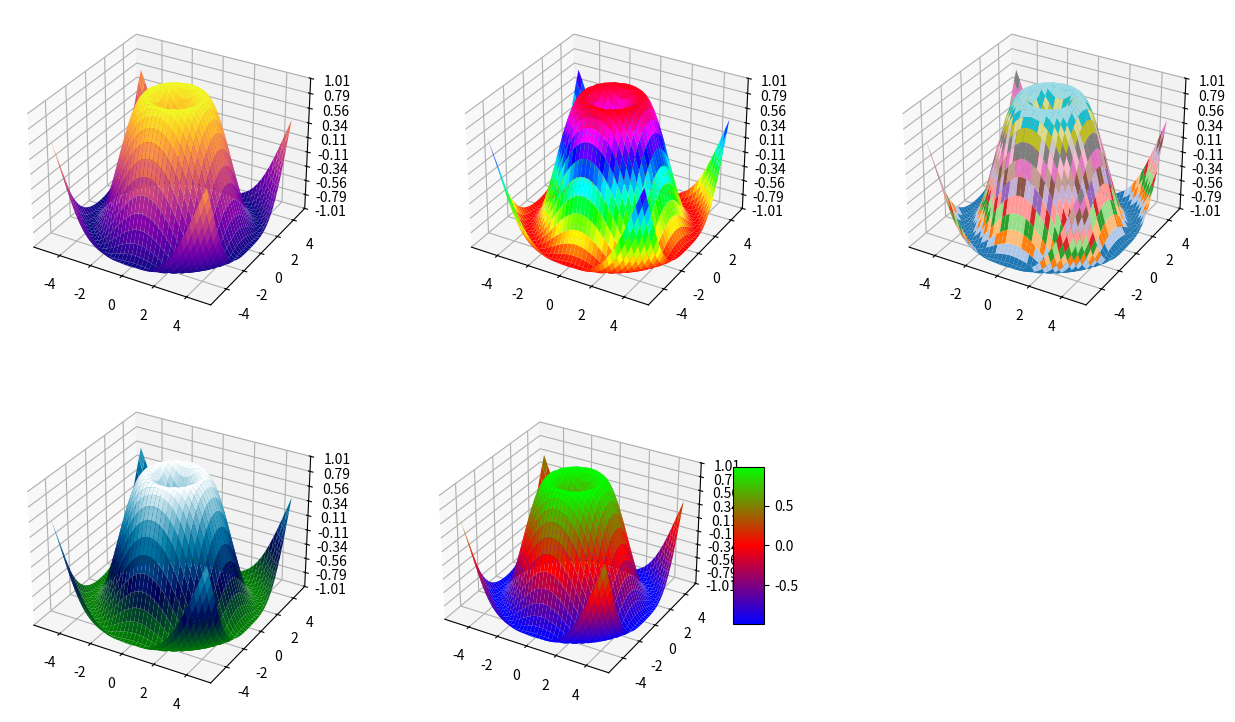

The script that saved this image:
import matplotlib.pyplot as plt
from mpl_toolkits.mplot3d import Axes3D
from matplotlib import cm
from matplotlib.ticker import LinearLocator, FormatStrFormatter
import numpy as np


fig = plt.figure(figsize=(16,9))
# generuj dane.
X = np.arange(- 5 , 5 , 0.25 )
Y = np.arange(- 5 , 5 , 0.25 )
X, Y = np.meshgrid(X, Y)
R = np.sqrt(X** 2 + Y** 2 )
Z = np.sin(R)

colors = ['plasma', 'hsv','tab20','ocean','brg']
# rysuj powierzchnię.
for i in range(1,6):
    ax = fig.add_subplot(2,3,i, projection='3d')
    surf = ax.plot_surface(X, Y, Z, cmap =plt.get_cmap(colors[i-1]),
    linewidth = 0 , antialiased = True )
    ax.set_zlim(- 1.01 , 1.01 )
    ax.zaxis.set_major_locator(LinearLocator( 10 ))
    ax.zaxis.set_major_formatter(FormatStrFormatter( '%.02f' ))


# Dodanie paska kolorów.
fig.colorbar(surf, shrink = 0.5 , aspect = 5 )
plt.show()